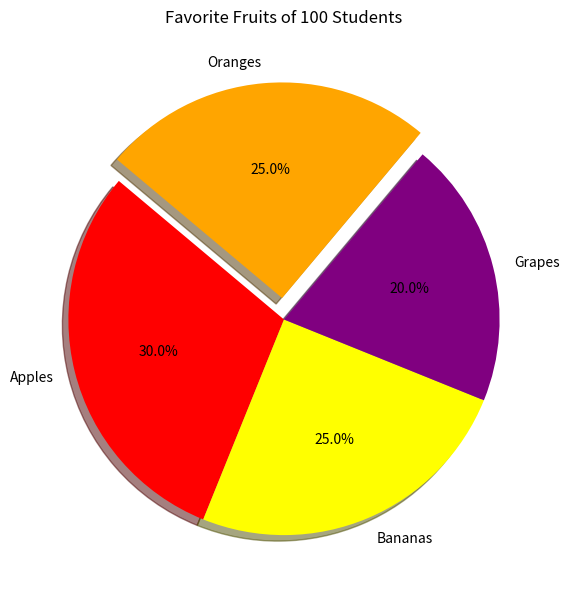

Here is the Python script that generated this plot:
import matplotlib.pyplot as plt

# Data
labels = ['Apples', 'Bananas', 'Grapes', 'Oranges']
sizes = [30, 25, 20, 25]  # Percentages
colors = ['red', 'yellow', 'purple', 'orange']
explode = (0, 0, 0, 0.1)  # Highlight Apples

# Create pie chart
plt.figure(figsize=(7, 7))
plt.pie(sizes, labels=labels, autopct='%1.1f%%', colors=colors, explode=explode, shadow=True, startangle=140)
plt.title("Favorite Fruits of 100 Students\n")
plt.show()